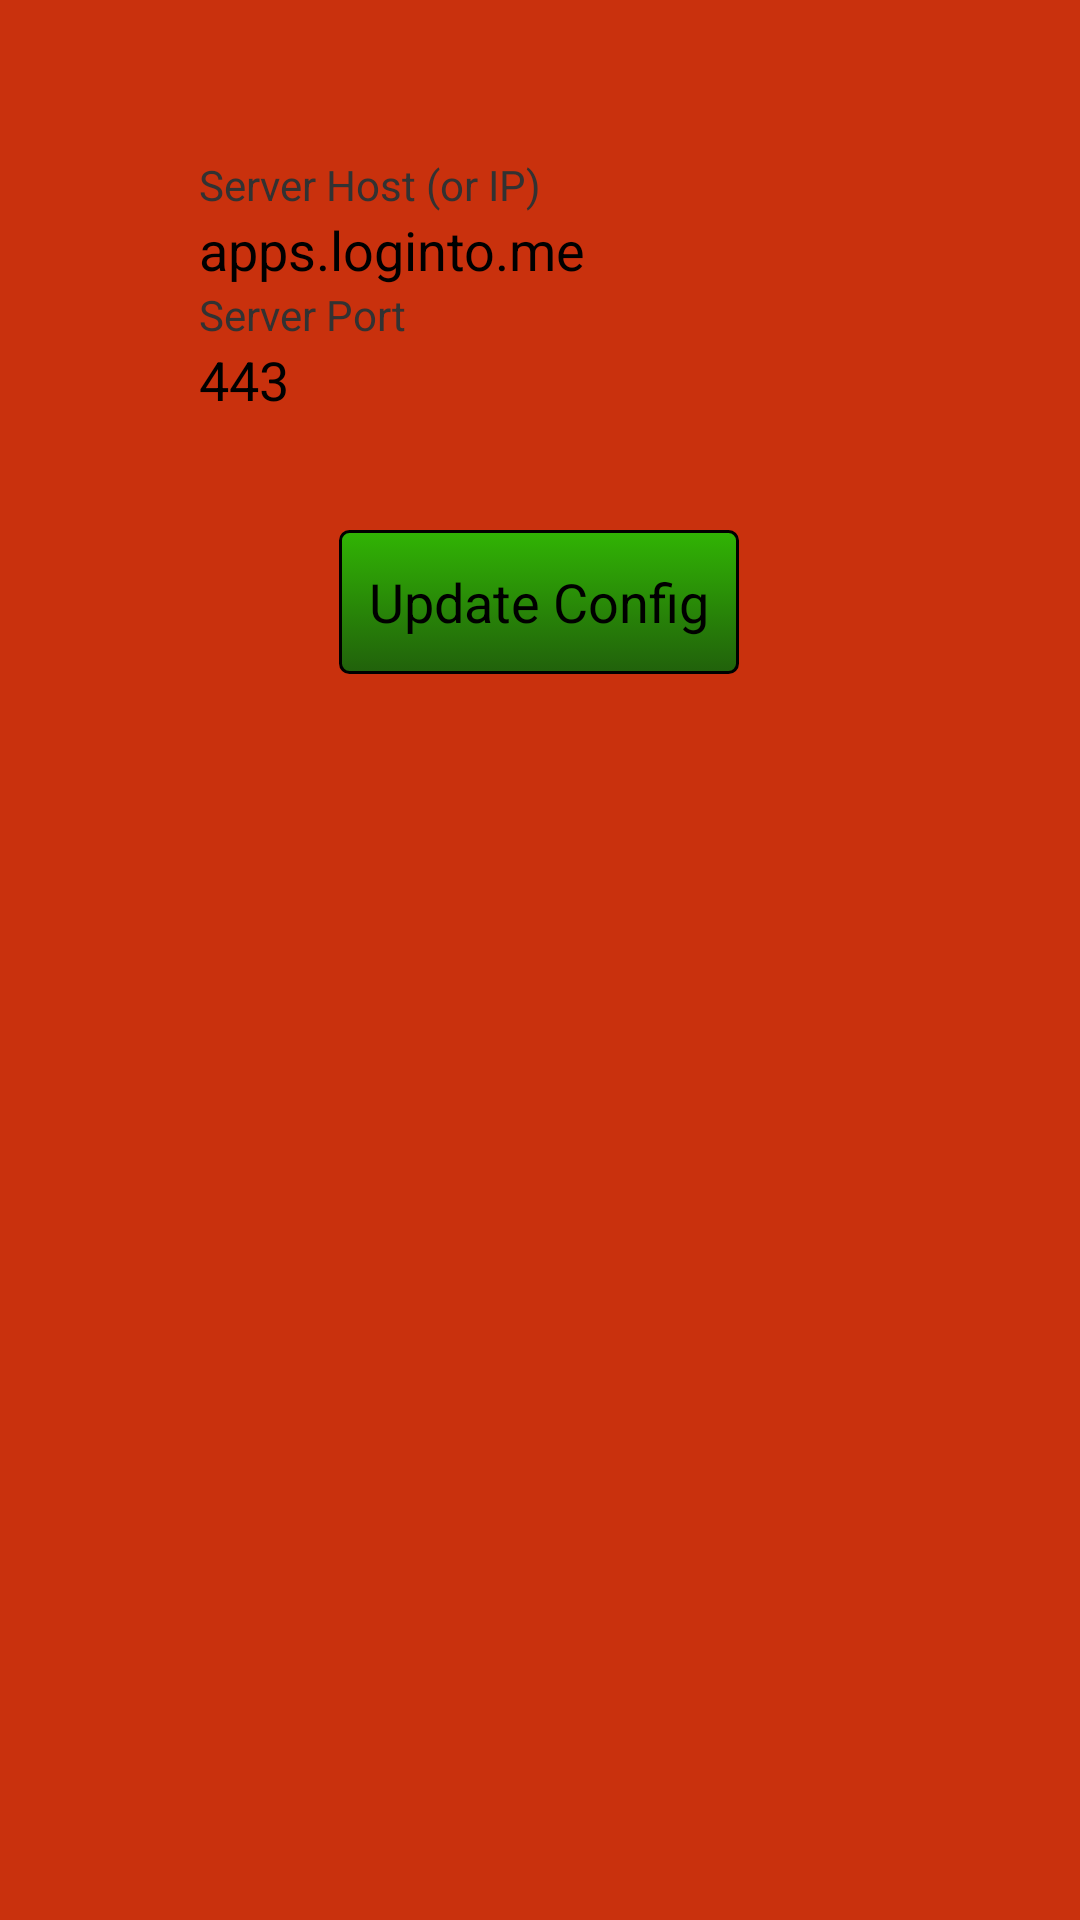

Here is an Android app screen rendered from its layout file. Give the layout XML and the strings, colors and styles it references.
<!-- AndroidManifest.xml: application theme holo.red -->
<!-- res/layout/fragment_main_proxy.xml -->
<RelativeLayout xmlns:android="http://schemas.android.com/apk/res/android"
    xmlns:tools="http://schemas.android.com/tools"
    android:layout_width="match_parent"
    android:layout_height="match_parent"
    android:paddingBottom="@dimen/activity_vertical_margin"
    android:paddingLeft="@dimen/activity_horizontal_margin"
    android:paddingRight="@dimen/activity_horizontal_margin"
    android:paddingTop="@dimen/activity_vertical_margin"
    tools:context=".MainActivity$DummySectionFragment" 
    android:background="@color/red">

    <RelativeLayout
        android:layout_width="275dp"
        android:layout_height="350dp"
        android:layout_alignParentTop="true"
        android:layout_centerHorizontal="true"
        android:background="@drawable/rounded_corners" >

        <EditText
            android:id="@+id/proxy_server_host_edittext"
            android:layout_width="wrap_content"
            android:layout_height="wrap_content"
            android:layout_alignLeft="@+id/proxy_server_host"
            android:layout_below="@+id/proxy_server_host"
            android:ems="10"
            android:text="apps.loginto.me" />

        <TextView
            android:id="@+id/subfragment_toaccount_textview"
            android:layout_width="wrap_content"
            android:layout_height="wrap_content"
            android:layout_alignLeft="@+id/proxy_server_host_edittext"
            android:layout_below="@+id/proxy_server_host_edittext"
            android:text="@string/proxy_server_port" />

        <EditText
            android:id="@+id/proxy_server_port_edittext"
            android:layout_width="wrap_content"
            android:layout_height="wrap_content"
            android:layout_alignLeft="@+id/subfragment_toaccount_textview"
            android:layout_below="@+id/subfragment_toaccount_textview"
            android:ems="10"
            android:hint="@string/proxy_server_port_default"
            android:text="443" />

        <Button
            android:id="@+id/proxy_updateconfig_button"
            android:layout_width="wrap_content"
            android:layout_height="wrap_content"
            android:layout_below="@+id/proxy_server_port_edittext"
            android:layout_centerHorizontal="true"
            android:layout_marginTop="38dp"
            android:background="@drawable/green_button"
            android:text="@string/proxy_updateconfig" />

        <TextView
            android:id="@+id/proxy_server_host"
            android:layout_width="wrap_content"
            android:layout_height="wrap_content"
            android:layout_alignParentLeft="true"
            android:layout_alignParentTop="true"
            android:layout_marginLeft="24dp"
            android:layout_marginTop="36dp"
            android:text="@string/proxy_server_ip" />

    </RelativeLayout>

</RelativeLayout>
<!-- resources referenced by this layout -->
<resources>
  <color name="red">#c9310d</color>
  <dimen name="activity_horizontal_margin">16dp</dimen>
  <dimen name="activity_vertical_margin">16dp</dimen>
  <string name="proxy_server_ip">Server Host (or IP)</string>
  <string name="proxy_server_port">Server Port</string>
  <string name="proxy_server_port_default">80</string>
  <string name="proxy_updateconfig">Update Config</string>
  <color name="orange1">#facc2e</color>
  <color name="orange2">#df7401</color>
  <color name="black1">#000000</color>
  <color name="green1">#21610B</color>
  <color name="green2">#31b404</color>
  <style name="EditTextholo.red" parent="android:Widget.EditText">
  	  <item name="android:background">@drawable/edit_text_holo_light</item>
  	  <item name="android:textColor">#000000</item>
    </style>
  <style name="CheckBoxholo.red" parent="android:Widget.CompoundButton.CheckBox">
        <item name="android:button">@drawable/btn_check_holo_light</item>
    </style>
  <style name="RadioButtonholo.red" parent="android:Widget.CompoundButton.RadioButton">
        <item name="android:button">@drawable/btn_radio_holo_light</item>
    </style>
  <style name="Buttonholo.red" parent="android:Widget.Button">
  	  <item name="android:background">@drawable/btn_default_holo_light</item>
  	  <item name="android:minHeight">48dip</item>
  	  <item name="android:minWidth">64dip</item>
  	  <item name="android:textColor">#000000</item>
    </style>
  <style name="ImageButtonholo.red" parent="android:Widget.ImageButton">
  	  <item name="android:background">@drawable/btn_default_holo_light</item>
    </style>
  <style name="Spinnerholo.red" parent="android:Widget.Spinner">
        <item name="android:background">@drawable/spinner_background_holo_light</item>
        <item name="android:dropDownSelector">@drawable/list_selector_holo_light</item>
    </style>
  <style name="Spinnerholo.red.DropDown">
        <item name="android:spinnerMode">dropdown</item>
    </style>
  <style name="SpinnerDropDownItemholo.red" parent="android:Widget.DropDownItem.Spinner">
        <item name="android:checkMark">@drawable/btn_radio_holo_light</item>
    </style>
  <style name="ProgressBarholo.red" parent="android:Widget.ProgressBar.Horizontal">
        <item name="android:progressDrawable">@drawable/progress_horizontal_holo_light</item>
        <item name="android:indeterminateDrawable">@drawable/progress_indeterminate_horizontal_holo_light</item>
        <item name="android:minHeight">16dip</item>
        <item name="android:maxHeight">16dip</item>
    </style>
  <style name="SeekBarholo.red" parent="android:Widget.SeekBar">
        <item name="android:progressDrawable">@drawable/scrubber_progress_horizontal_holo_light</item>
        <item name="android:indeterminateDrawable">@drawable/scrubber_progress_horizontal_holo_light</item>
        <item name="android:minHeight">13dip</item>
        <item name="android:maxHeight">13dip</item>
        <item name="android:thumb">@drawable/scrubber_control_selector_holo_light</item>
        <item name="android:thumbOffset">16dip</item>
        <item name="android:paddingLeft">16dip</item>
        <item name="android:paddingRight">16dip</item>
    </style>
  <style name="RatingBarholo.red" parent="android:Widget.RatingBar">
        <item name="android:progressDrawable">@drawable/ratingbar_full_holo_light</item>
        <item name="android:indeterminateDrawable">@drawable/ratingbar_full_holo_light</item>
    </style>
  <style name="Toggleholo.red" parent="android:Widget.Button.Toggle">
        <item name="android:background">@drawable/btn_toggle_holo_light</item>
        <item name="android:minHeight">48dip</item>
  	  <item name="android:textColor">#000000</item>
    </style>
</resources>
